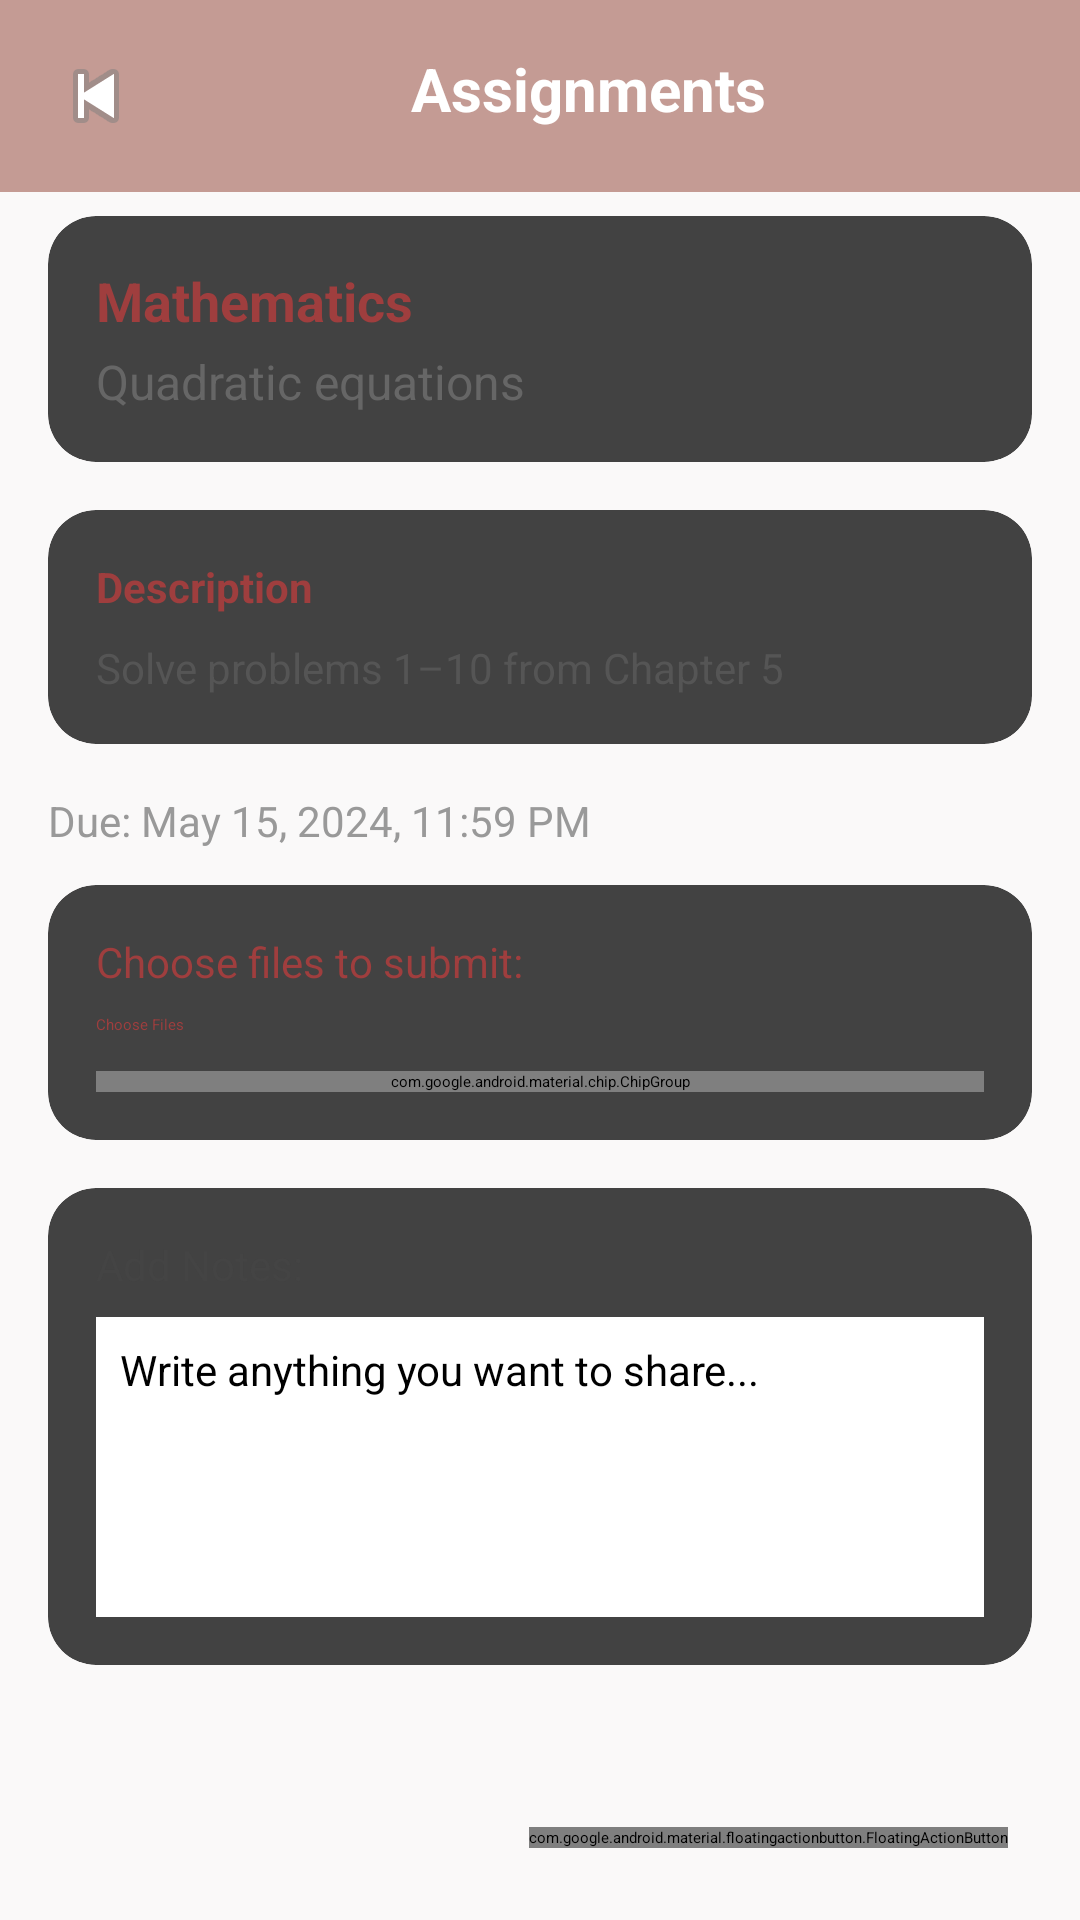

Layout XML and referenced resources for this Android screen:
<!-- AndroidManifest.xml: application theme Theme.FinalProject -->
<!-- res/layout/activity_submit_homework.xml -->
<?xml version="1.0" encoding="utf-8"?>
<androidx.coordinatorlayout.widget.CoordinatorLayout xmlns:android="http://schemas.android.com/apk/res/android"
    xmlns:app="http://schemas.android.com/apk/res-auto"
    android:layout_width="match_parent"
    android:layout_height="match_parent"
    xmlns:tools="http://schemas.android.com/tools"
    android:background="#FAF9F9">

    
    <LinearLayout
        android:layout_width="match_parent"
        android:layout_height="wrap_content"
        android:background="#C49B94"
        android:orientation="horizontal"
        android:padding="16dp">

        <ImageButton
            android:id="@+id/backButton"
            android:layout_width="wrap_content"
            android:layout_height="wrap_content"
            android:background="@android:color/transparent"
            android:src="@android:drawable/ic_media_previous"
            android:contentDescription="Back" />

        <TextView
            android:id="@+id/headerTitle"
            android:layout_width="0dp"
            android:layout_height="wrap_content"
            android:layout_weight="1"
            android:text="Assignments"
            android:textColor="@android:color/white"
            android:textSize="20sp"
            android:textStyle="bold"
            android:gravity="center" />
    </LinearLayout>
    
    <LinearLayout
        android:layout_width="match_parent"
        android:layout_height="match_parent"
        android:orientation="vertical"
        android:layout_marginTop="56dp"
        android:layout_marginBottom="56dp">

        <ScrollView
            android:layout_width="match_parent"
            android:layout_height="0dp"
            android:layout_weight="1"
            android:padding="16dp">

            <LinearLayout
                android:layout_width="match_parent"
                android:layout_height="wrap_content"
                android:orientation="vertical"
                android:paddingBottom="80dp">

                
                <androidx.cardview.widget.CardView
                    android:layout_width="match_parent"
                    android:layout_height="wrap_content"
                    app:cardCornerRadius="16dp"
                    app:cardElevation="6dp"
                    android:layout_marginBottom="16dp">

                    <LinearLayout
                        android:padding="16dp"
                        android:orientation="vertical"
                        android:layout_width="match_parent"
                        android:layout_height="wrap_content">

                        <TextView
                            android:id="@+id/assignmentSubject"
                            android:text="Mathematics"
                            android:textSize="18sp"
                            android:textStyle="bold"
                            android:textColor="#9F3E3E"
                            android:layout_marginBottom="4dp"
                            android:layout_width="match_parent"
                            android:layout_height="wrap_content"/>

                        <TextView
                            android:id="@+id/assignmentTitle"
                            android:text="Quadratic equations"
                            android:textSize="16sp"
                            android:textColor="#666666"
                            android:layout_width="match_parent"
                            android:layout_height="wrap_content"/>
                    </LinearLayout>
                </androidx.cardview.widget.CardView>

                
                <androidx.cardview.widget.CardView
                    android:layout_width="match_parent"
                    android:layout_height="wrap_content"
                    app:cardCornerRadius="16dp"
                    app:cardElevation="6dp"
                    android:layout_marginBottom="16dp">

                    <LinearLayout
                        android:padding="16dp"
                        android:orientation="vertical"
                        android:layout_width="match_parent"
                        android:layout_height="wrap_content">

                        <TextView
                            android:text="Description"
                            android:textSize="14sp"
                            android:textStyle="bold"
                            android:textColor="#9F3E3E"
                            android:layout_width="match_parent"
                            android:layout_height="wrap_content"/>

                        <TextView
                            android:id="@+id/assignmentDescription"
                            android:text="Solve problems 1–10 from Chapter 5"
                            android:textSize="14sp"
                            android:textColor="#555"
                            android:layout_marginTop="8dp"
                            android:layout_width="match_parent"
                            android:layout_height="wrap_content"/>
                    </LinearLayout>
                </androidx.cardview.widget.CardView>

                
                <TextView
                    android:id="@+id/assignmentDue"
                    android:text="Due: May 15, 2024, 11:59 PM"
                    android:textColor="#999999"
                    android:textSize="14sp"
                    android:layout_marginBottom="12dp"
                    android:layout_width="match_parent"
                    android:layout_height="wrap_content"/>

                
                <androidx.cardview.widget.CardView
                    android:layout_width="match_parent"
                    android:layout_height="wrap_content"
                    app:cardCornerRadius="16dp"
                    app:cardElevation="6dp"
                    android:layout_marginBottom="16dp">

                    <LinearLayout
                        android:padding="16dp"
                        android:orientation="vertical"
                        android:layout_width="match_parent"
                        android:layout_height="wrap_content">

                        <TextView
                            android:text="Choose files to submit:"
                            android:textSize="14sp"
                            android:textColor="#9F3E3E"
                            android:layout_width="match_parent"
                            android:layout_height="wrap_content"/>

                        <Button
                            android:id="@+id/pickFilesButton"
                            android:layout_width="wrap_content"
                            android:layout_height="wrap_content"
                            android:text="Choose Files"
                            android:textColor="#9F3E3E"
                            android:layout_marginTop="8dp"
                            app:backgroundTint="#FFC7C7"/>

                        <com.google.android.material.chip.ChipGroup
                            android:id="@+id/fileChipGroup"
                            android:layout_width="match_parent"
                            android:layout_height="wrap_content"
                            android:layout_marginTop="12dp"
                            app:chipSpacing="8dp"
                            app:singleLine="false"
                            app:singleSelection="false"/>
                    </LinearLayout>
                </androidx.cardview.widget.CardView>

                
                <androidx.cardview.widget.CardView
                    android:layout_width="match_parent"
                    android:layout_height="wrap_content"
                    app:cardCornerRadius="16dp"
                    app:cardElevation="6dp">

                    <LinearLayout
                        android:padding="16dp"
                        android:orientation="vertical"
                        android:layout_width="match_parent"
                        android:layout_height="wrap_content">

                        <TextView
                            android:text="Add Notes:"
                            android:textSize="14sp"
                            android:textColor="#444"
                            android:layout_marginBottom="8dp"
                            android:layout_width="match_parent"
                            android:layout_height="wrap_content"/>

                        <EditText
                            android:id="@+id/addTextField"
                            android:layout_width="match_parent"
                            android:layout_height="100dp"
                            android:background="#FFF"
                            android:gravity="top"
                            android:hint="Write anything you want to share..."
                            android:padding="8dp"
                            android:textColor="#000"
                            android:textSize="14sp"/>
                    </LinearLayout>
                </androidx.cardview.widget.CardView>

            </LinearLayout>
        </ScrollView>
    </LinearLayout>

    
    <com.google.android.material.floatingactionbutton.FloatingActionButton
        android:id="@+id/submitFab"
        android:layout_width="wrap_content"
        android:layout_height="wrap_content"
        android:layout_gravity="bottom|end"
        android:layout_margin="24dp"
        android:src="@android:drawable/ic_menu_send"
        app:tint="@android:color/white"
        android:contentDescription="Submit Homework"
        app:backgroundTint="#FFC7C7" />
    <ProgressBar
        android:id="@+id/progressBar"
        style="?android:attr/progressBarStyle"
        android:layout_width="wrap_content"
        android:layout_height="wrap_content"
        android:layout_centerInParent="true"
        android:visibility="gone"
        tools:visibility="visible" />

</androidx.coordinatorlayout.widget.CoordinatorLayout>
<!-- resources referenced by this layout -->
<resources>

</resources>
